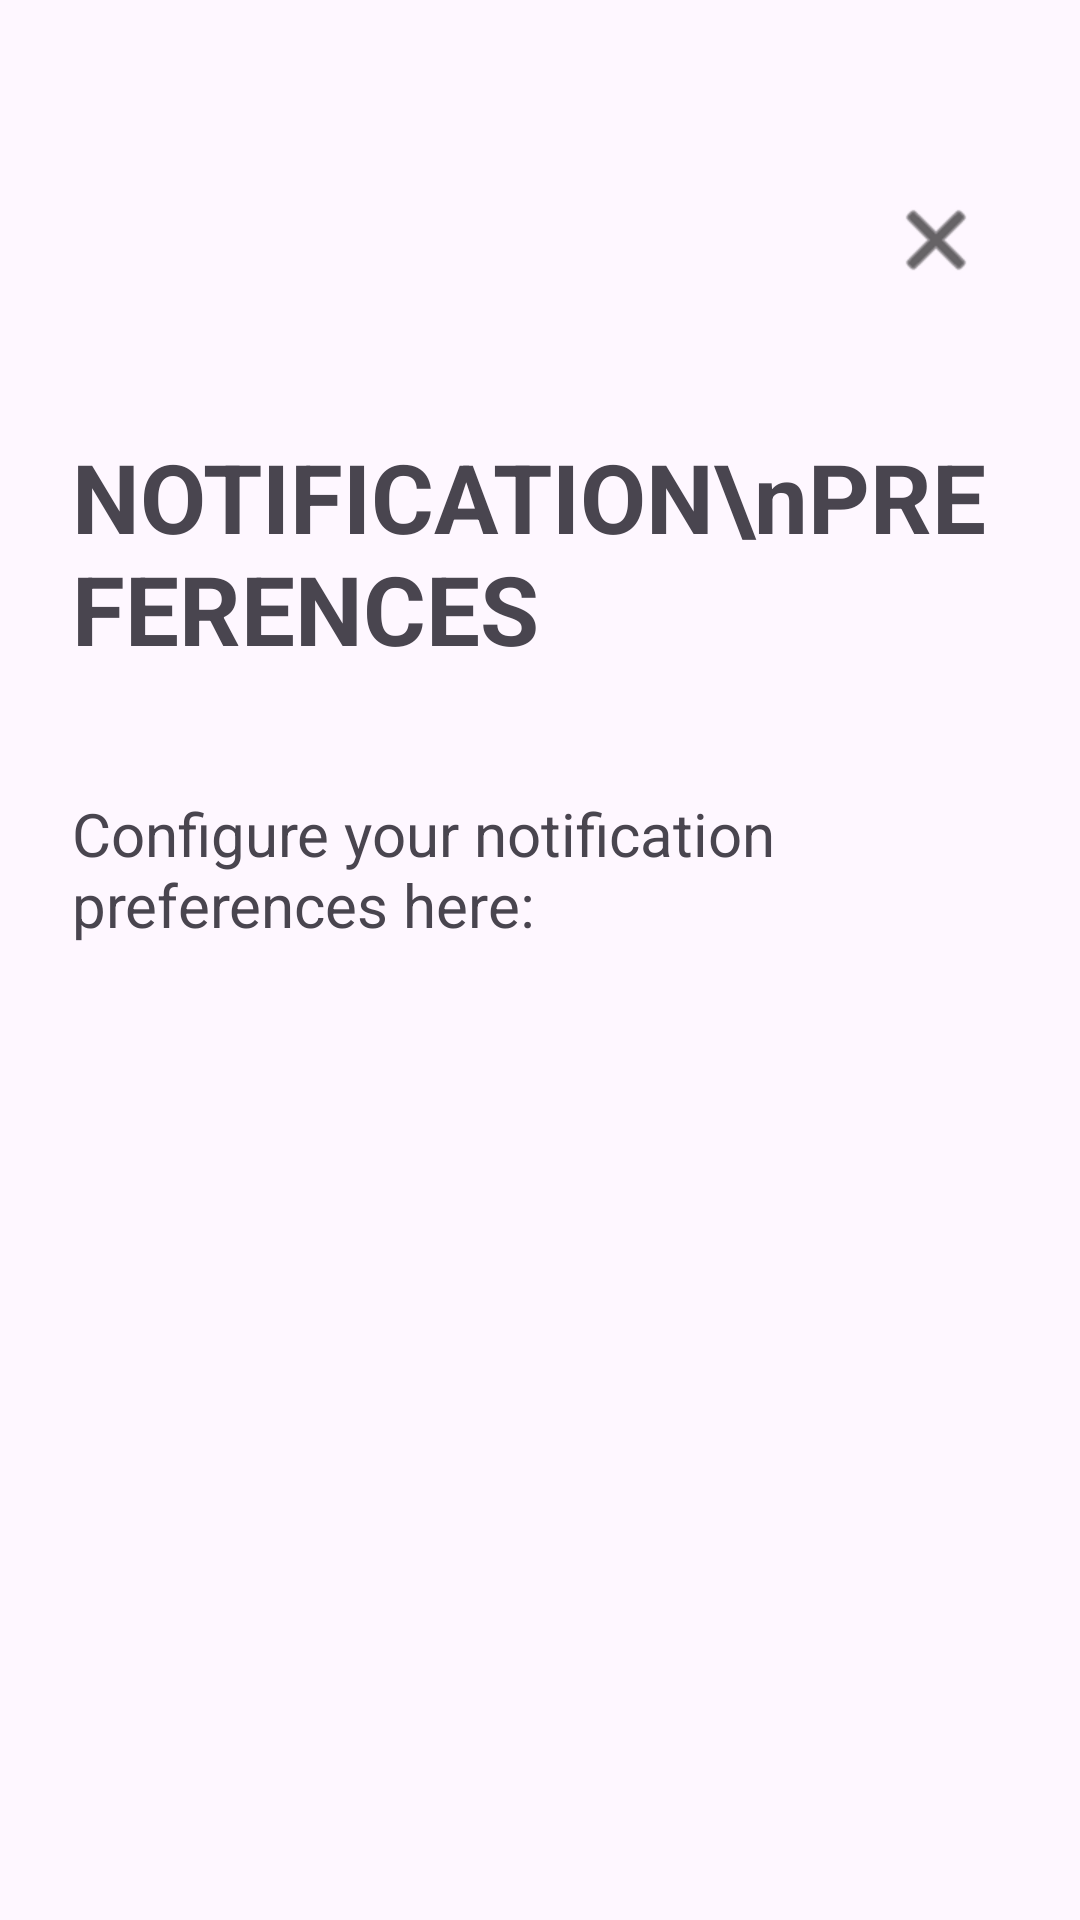

Layout XML and referenced resources for this Android screen:
<!-- AndroidManifest.xml: application theme Theme.RestaurantManager_App -->
<!-- res/layout/fragment_notification_preferences.xml -->
<androidx.constraintlayout.widget.ConstraintLayout
    xmlns:android="http://schemas.android.com/apk/res/android"
    xmlns:app="http://schemas.android.com/apk/res-auto"
    android:layout_width="match_parent"
    android:layout_height="wrap_content"
    android:padding="24dp">

    
    <ImageButton
        android:id="@+id/closeButton"
        android:layout_width="48dp"
        android:layout_height="48dp"
        android:layout_marginTop="32dp"
        android:background="?attr/selectableItemBackgroundBorderless"
        android:contentDescription="Close"
        android:src="@android:drawable/ic_menu_close_clear_cancel"
        app:layout_constraintEnd_toEndOf="parent"
        app:layout_constraintTop_toTopOf="parent"
        app:tint="@android:color/black"/>

    
    <TextView
        android:id="@+id/pageHeading"
        android:layout_width="wrap_content"
        android:layout_height="wrap_content"
        android:layout_marginTop="40dp"
        android:text="NOTIFICATION\nPREFERENCES"
        android:textSize="32sp"
        android:textStyle="bold"
        app:layout_constraintEnd_toEndOf="parent"
        app:layout_constraintStart_toStartOf="parent"
        app:layout_constraintTop_toBottomOf="@id/closeButton" />

    <TextView
        android:layout_height="wrap_content"
        android:layout_width="wrap_content"
        android:id="@+id/descriptionText"
        android:text="Configure your notification preferences here:"
        android:textSize="20sp"
        android:layout_marginTop="40dp"
        app:layout_constraintTop_toBottomOf="@id/pageHeading"
        app:layout_constraintStart_toStartOf="parent"/>

    
    <androidx.recyclerview.widget.RecyclerView
        android:id="@+id/notificationRecyclerView"
        android:layout_width="0dp"
        android:layout_height="wrap_content"
        android:layout_marginTop="24dp"
        app:layout_constraintTop_toBottomOf="@id/descriptionText"
        app:layout_constraintBottom_toBottomOf="parent"
        app:layout_constraintStart_toStartOf="parent"
        app:layout_constraintEnd_toEndOf="parent"/>


</androidx.constraintlayout.widget.ConstraintLayout>
<!-- resources referenced by this layout -->
<resources>
  <style name="Theme.RestaurantManager_App" parent="Base.Theme.RestaurantManager_App" />
  <style name="Base.Theme.RestaurantManager_App" parent="Theme.Material3.DayNight.NoActionBar">
          
          
      </style>
</resources>
